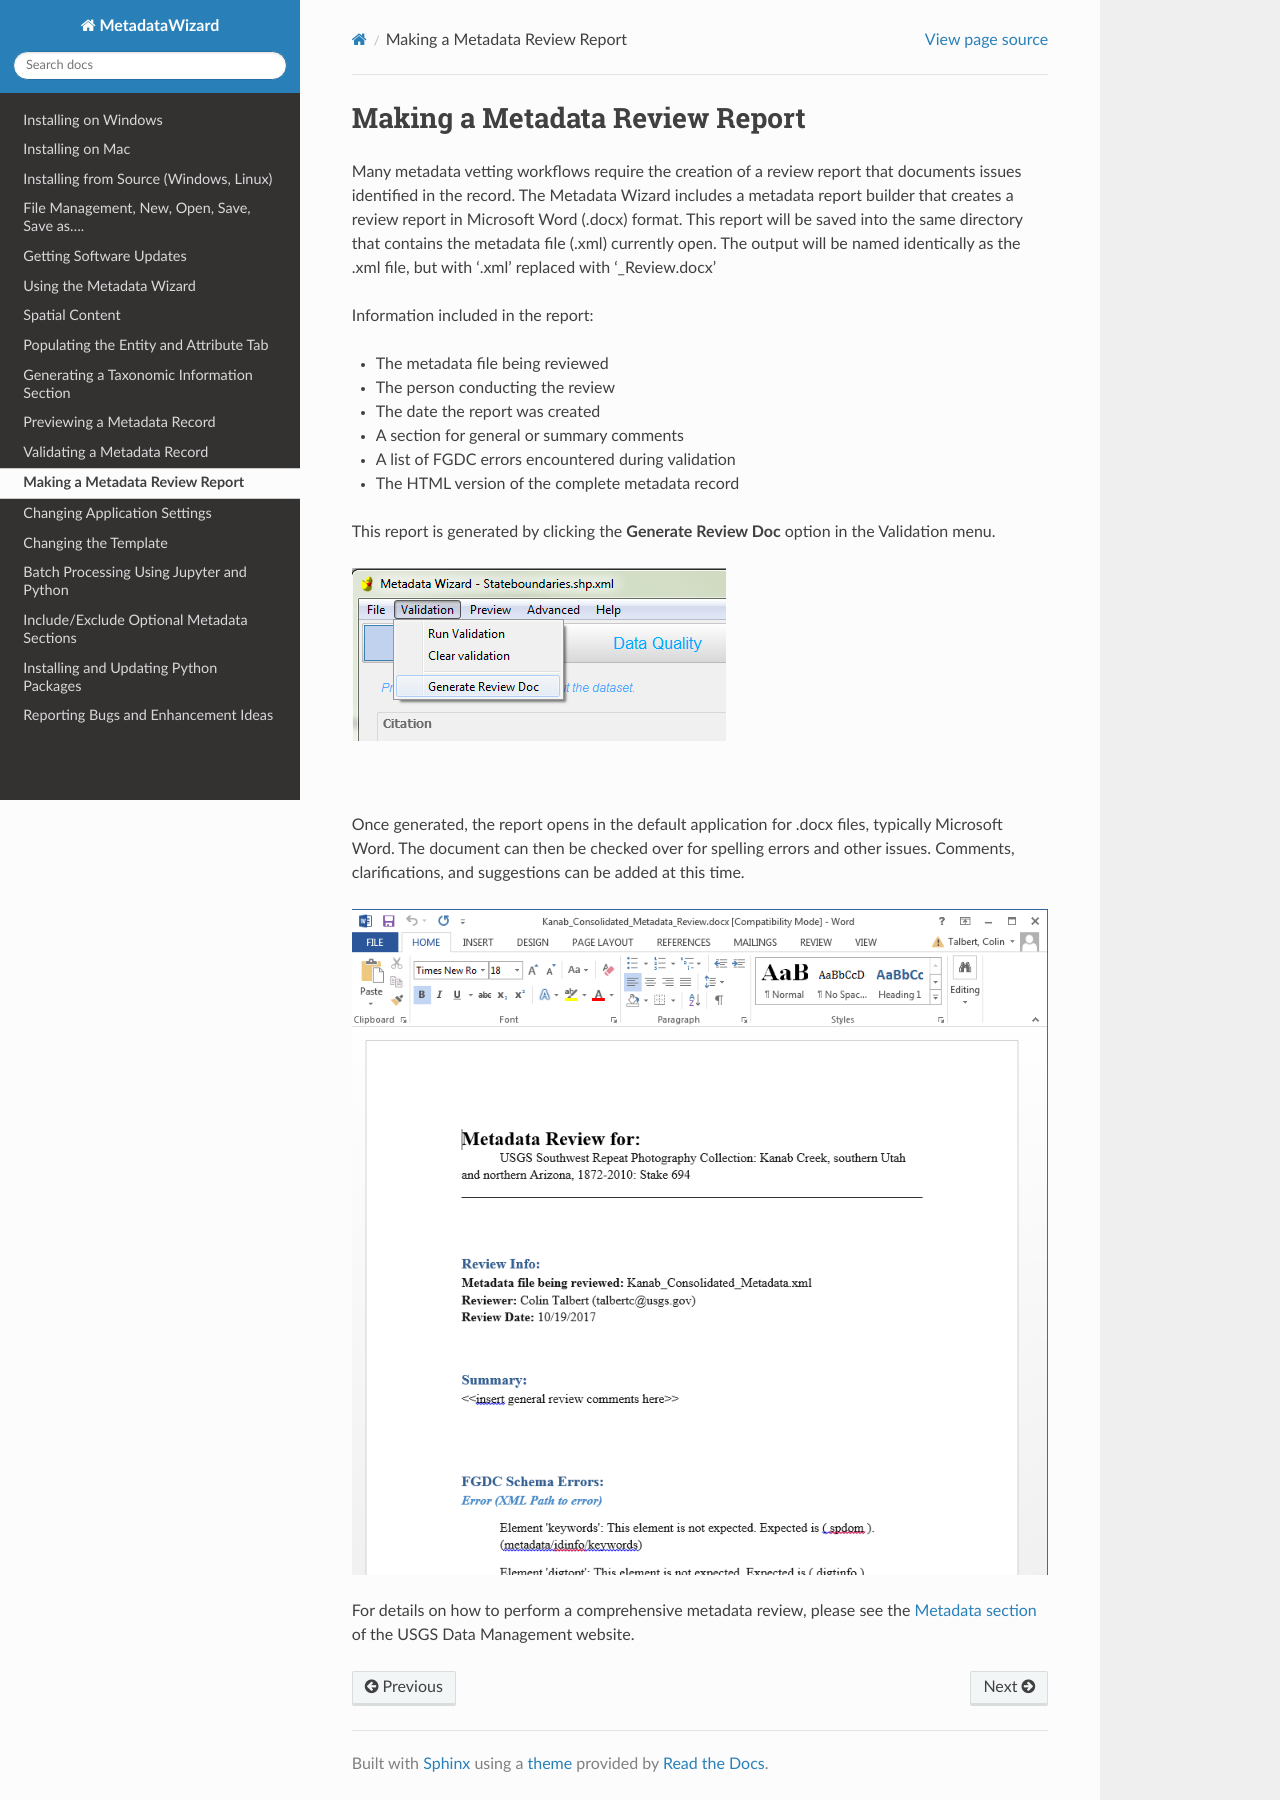

repository: DOI-USGS/fort-pymdwizard · page: advancedusage/Metadata Review Report.html · generator: sphinx

Making a Metadata Review Report
*******************************

Many metadata vetting workflows require the creation of a review report 
that documents issues identified in the record.  The Metadata Wizard includes
a metadata report builder that creates a review report in Microsoft Word (.docx) format. 
This report will be saved into the same directory that contains the metadata file (.xml) currently open.
The output will be named identically as the .xml file, but with '.xml' replaced with '_Review.docx'

Information included in the report:

- The metadata file being reviewed
- The person conducting the review
- The date the report was created
- A section for general or summary comments
- A list of FGDC errors encountered during validation
- The HTML version of the complete metadata record

This report is generated by clicking the **Generate Review Doc**
option in the Validation menu.

|image0|

|

Once generated, the report opens in the default application for .docx files, typically Microsoft Word.
The document can then be checked over for spelling errors and other issues. Comments, clarifications, and suggestions can be added at this time.

|image1|

For details on how to perform a comprehensive metadata review, please 
see the `Metadata section <https://www2.usgs.gov/datamanagement/describe/metadata.php>`_ 
of the USGS Data Management website.

.. |image0| image:: ../img/generate_review_doc.png
.. |image1| image:: ../img/review_report.png
